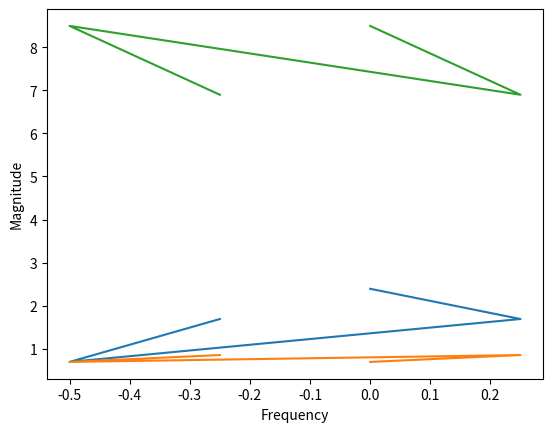

The script that saved this image:
import numpy as np
import matplotlib.pyplot as plt

# Define the time series data
data = np.array([[0,1,2,1], [-1,0,1,0], [10,0,10,0]])

# Define the windowing function
hamming_window = np.hamming(data.shape[1])

# Apply the windowing function to the data
windowed_data = data * hamming_window

# Apply the Fast Fourier Transform to the windowed data
fft_data = np.fft.fft(windowed_data, axis=1)

# Compute the frequency spectrum
freq_spectrum = np.abs(fft_data)

# Plot the frequency spectrum
freqs = np.fft.fftfreq(data.shape[1], d=1)
print(freq_spectrum)
plt.plot(freqs, freq_spectrum.T)
plt.xlabel('Frequency')
plt.ylabel('Magnitude')
plt.show()
